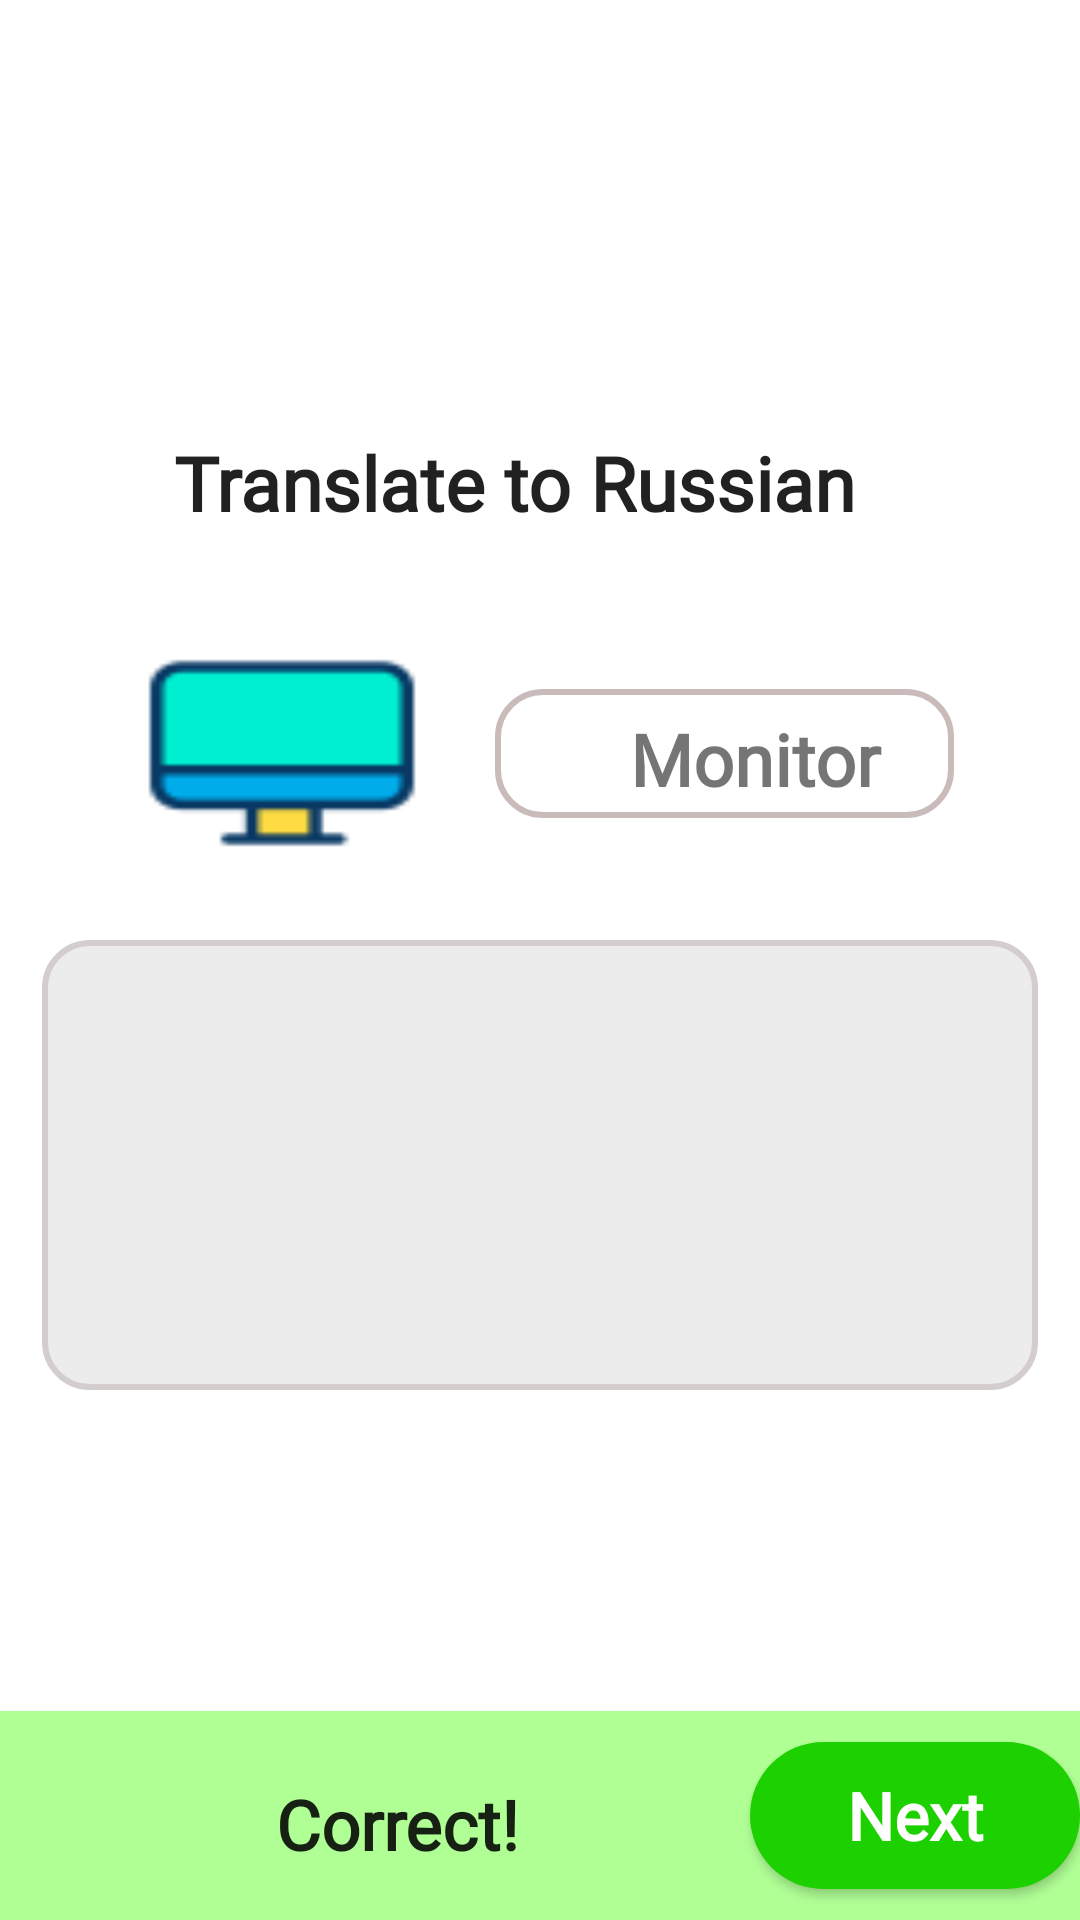

Write the Android layout XML for this screen, with the resource values it uses.
<!-- AndroidManifest.xml: application theme Theme.Figmaappp -->
<!-- res/layout/task3_correct.xml -->
<?xml version="1.0" encoding="utf-8"?>
<LinearLayout xmlns:android="http://schemas.android.com/apk/res/android"
    android:layout_width="match_parent"
    android:orientation="vertical"
    android:layout_height="match_parent">

    <RelativeLayout
        android:layout_width="match_parent"
        android:layout_height="wrap_content">

        <TextView
            android:layout_width="244dp"
            android:layout_height="30dp"
            android:layout_centerHorizontal="true"
            android:layout_marginLeft="27dp"
            android:layout_marginTop="144dp"
            android:fontFamily="@font/podkova"
            android:text="Translate to Russian"
            android:textAppearance="@style/TextAppearance.AppCompat.Large"
            android:textSize="25sp"
            android:textStyle="bold" />
    </RelativeLayout>

    <RelativeLayout
        android:layout_marginTop="23dp"
        android:layout_width="match_parent"
        android:layout_height="wrap_content">

        <ImageView

            android:layout_width="108dp"
            android:layout_height="85.4dp"
            android:layout_alignParentLeft="true"
            android:layout_centerInParent="true"
            android:layout_marginLeft="40dp"
            android:layout_marginTop="23dp"
            android:background="@drawable/monitor" />

        <TextView
            android:layout_alignParentLeft="true"
            android:layout_width="96dp"
            android:layout_height="29dp"
            android:layout_centerInParent="true"
            android:layout_centerHorizontal="true"
            android:layout_marginLeft="210dp"
            android:fontFamily="@font/marvel"
            android:text="Monitor"
            android:textSize="24sp"
            android:textStyle="bold" />

        <View
            android:layout_width="153dp"
            android:layout_height="43dp"
            android:layout_alignParentLeft="true"
            android:layout_centerInParent="true"
            android:layout_marginLeft="165dp"
            android:background="@drawable/rectask2" />

    </RelativeLayout>

    <RelativeLayout
        android:layout_width="match_parent"
        android:layout_height="wrap_content">

        <ImageView
            android:layout_width="332dp"
            android:layout_height="150dp"
            android:layout_centerHorizontal="true"
            android:layout_marginLeft="19dp"
            android:layout_marginTop="8dp"
            android:background="@drawable/ed_rec" />


    </RelativeLayout>


    <RelativeLayout
        android:layout_marginTop="107dp"
        android:id="@+id/correct_id"
        android:layout_width="match_parent"
        android:layout_height="wrap_content"
        android:layout_centerInParent="true"
        >

        <View
            android:layout_width="415dp"
            android:layout_height="90dp"
            android:background="#B0FF95" />

        <ImageView
            android:layout_width="58dp"
            android:layout_height="58dp"
            android:layout_alignParentLeft="true"
            android:layout_centerInParent="true"
            android:layout_marginLeft="22dp"
            android:layout_marginTop="13dp" />

        <TextView
            android:layout_width="85dp"
            android:layout_height="25dp"
            android:layout_alignParentLeft="true"
            android:layout_centerInParent="true"
            android:layout_marginLeft="92dp"
            android:fontFamily="@font/podkova"
            android:text="Correct!"
            android:textAppearance="@style/TextAppearance.AppCompat.Large"
            android:textSize="23sp"
            android:textStyle="bold" />

        <Button
            android:id="@+id/btn_correct"
            android:layout_width="129dp"
            android:layout_height="49dp"
            android:layout_alignParentLeft="true"
            android:layout_centerInParent="true"
            android:layout_marginLeft="250dp"
            android:background="@drawable/button_next_correct"
            android:fontFamily="@font/podkova"
            android:text="Next"
            android:textAllCaps="false"
            android:textAppearance="@style/TextAppearance.AppCompat.Large"
            android:textColor="#ffff"
            android:textStyle="bold" />

    </RelativeLayout>




</LinearLayout>
<!-- resources referenced by this layout -->
<resources>
  <!-- drawable button_next_correct (drawable) -->
  <?xml version="1.0" encoding="utf-8"?>
  <selector xmlns:android="http://schemas.android.com/apk/res/android">
      <item>
          <shape>
              <solid android:color="#1DD100"/>
              <corners android:radius="50dp"/>
          </shape>
      </item>
  </selector>
  <!-- drawable ed_rec (drawable) -->
  <?xml version="1.0" encoding="utf-8"?>
  <shape xmlns:android="http://schemas.android.com/apk/res/android">
      <solid android:color="#ECECEC"/>
      <stroke android:color="#D3CDCD" android:width="2dp"/>
      <corners android:radius="15dp"/>
  </shape>
  <!-- drawable monitor: png bitmap (drawable, 2568 bytes) -->
  <!-- drawable rectask2 (drawable) -->
  <?xml version="1.0" encoding="utf-8"?>
  <shape xmlns:android="http://schemas.android.com/apk/res/android" android:shape="rectangle">
      <stroke android:color="#CABBBB" android:width="2dp"/>
      <corners android:radius="15dp"/>
  </shape>
  <style name="Theme.Figmaappp" parent="Theme.MaterialComponents.Light.NoActionBar">
          
          <item name="colorPrimary">@color/purple_500</item>
          <item name="android:windowFullscreen">true</item>
          <item name="colorPrimaryVariant">@color/purple_700</item>
          <item name="colorOnPrimary">@color/white</item>
          
          <item name="colorSecondary">@color/teal_200</item>
          <item name="colorSecondaryVariant">@color/teal_700</item>
          <item name="colorOnSecondary">@color/black</item>
          
          <item name="android:statusBarColor" tools:targetApi="l">?attr/colorPrimaryVariant</item>
          
      </style>
  <color name="purple_500">#FF6200EE</color>
  <color name="purple_700">#FF3700B3</color>
  <color name="white">#FFFFFFFF</color>
  <color name="teal_200">#FF03DAC5</color>
  <color name="teal_700">#FF018786</color>
  <color name="black">#FF000000</color>
</resources>
